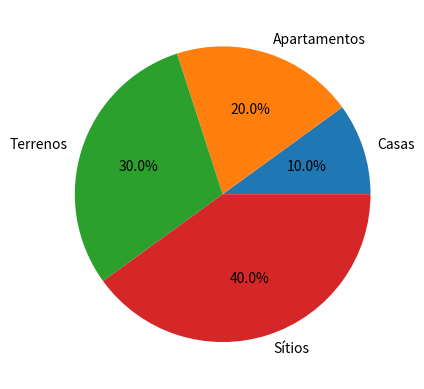

Generate this figure with matplotlib:
import matplotlib.pyplot as plt

def generate_pie_chart():
    labels = ['Casas', 'Apartamentos', 'Terrenos', 'Sítios']
    valores = [100, 200, 300, 400]
    
    fig, ax = plt.subplots()
    ax.pie(valores, labels=labels, autopct='%1.1f%%')
    plt.savefig('pie_chart.png')
    plt.close()

generate_pie_chart()
